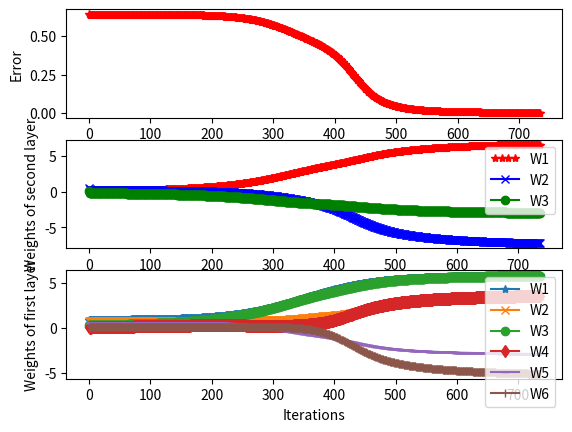

Reproduce this figure in Python.
import numpy as np
import matplotlib.pyplot as plt
from matplotlib.legend_handler import HandlerLine2D


def sigmoid(a):  # defining the sigmoid function
    return 1 / (1 + np.exp(-a))


def y_function(x1, x2, x3, w1, w2, w3):  # y = f(a) = 1/(1 + e^(-a))
    a = w1 * x1 + w2 * x2 + w3 * x3  # defining a
    return sigmoid(a)


def column(matrix, i):
    return np.asarray([row[i] for row in matrix])


# inputs for XOR gate
X = np.array([[0.1, 0.1, 1], [0.1, 0.9, 1], [0.9, 0.1, 1], [0.9, 0.9, 1]])
# desired outputs for XOR gate
D = np.array([[0.1], [0.9], [0.9], [0.1]])
# weights for the first layer : 6 in total
W = np.random.random((3, 2))
# weights for the second layer
Y = np.random.random((4, 1))
Wbar = np.random.random((3, 1))
layer1 = sigmoid(np.dot(X, W))

# first column is z1
# second column is z2
#   z11     z12
#   z21     z22
#   z31     z32
#   z41     z42

Z = np.ones((4, 3))
Z[:, 0] = np.array([column(layer1, 0)])
Z[:, 1] = np.array([column(layer1, 1)])
# third column is ones and acts as threshold value 1 for z3
layer2 = sigmoid(np.dot(Z, Wbar))
Y = layer2
E = np.power(Y - D, 2)
Error = np.sum(E)
DW = np.ones((4, 6))
DWbar = np.ones((4, 3))
SumDW = np.ones(6)
e = []
w1l2 = []
w2l2 = []
w3l2 = []
w1l1 = []
w2l1 = []
w3l1 = []
w4l1 = []
w5l1 = []
w6l1 = []
w1l2.append(Wbar[0][0])
w2l2.append(Wbar[1][0])
w3l2.append(Wbar[2][0])
w1l1.append(W[0][0])
w2l1.append(W[0][1])
w3l1.append(W[1][0])
w4l1.append(W[1][1])
w5l1.append(W[2][0])
w6l1.append(W[2][1])
while Error > 0.001:
    for i in range(0, 4):
        for j in range(0, 3):
            DWbar[i][j] = -2 * (Y[i] - D[i]) * Y[i] * (1 - Y[i]) * Z[i][j]
    k = 0
    for i in range(0, 3):
        for j in range(0, 2):
            DW[:, k] = -2 * X[:, i] * Z[:, j] * (1 - Z[:, j]) * Wbar[j]
            k += 1
    for i in range(0, 4):
        DW[i, :] *= (Y[i] - D[i]) * Y[i] * (1 - Y[i])
    for i in range(0, 6):
        SumDW[i] = np.sum(DW[:, i])
    k = 0
    for i in range(0, 3):
        Wbar[i] = Wbar[i] + np.sum(DWbar[:, i])
        for j in range(0, 2):
            W[i][j] = W[i][j] + SumDW[k]
            k += 1
    layer1 = sigmoid(np.dot(X, W))
    Z[:, 0] = np.array([column(layer1, 0)])
    Z[:, 1] = np.array([column(layer1, 1)])
    # third column is ones and acts as threshold value 1 for z3
    layer2 = sigmoid(np.dot(Z, Wbar))
    Y = layer2
    E = np.power(Y - D, 2)
    Error = np.sum(E)
    e.append(Error)
    w1l2.append(Wbar[0][0])
    w2l2.append(Wbar[1][0])
    w3l2.append(Wbar[2][0])
    w1l1.append(W[0][0])
    w2l1.append(W[0][1])
    w3l1.append(W[1][0])
    w4l1.append(W[1][1])
    w5l1.append(W[2][0])
    w6l1.append(W[2][1])
# Next lines are all about the plots required
plt.figure(1)
plt.subplot(311)
plt.plot(e, '*r-')                              # error plot
plt.ylabel('Error')
plt.xlabel('Iterations')
# plt.show()
plt.subplot(312)
w1_plot, = plt.plot(w1l2, '*r-', label='W1')   # weights plot
w2_plot, = plt.plot(w2l2, 'xb-', label='W2')
w3_plot, = plt.plot(w3l2, 'og-', label='W3')
plt.legend(handler_map={w1_plot: HandlerLine2D(numpoints=4)})
plt.ylabel('Weights of second layer')
plt.xlabel('Iterations')
plt.subplot(313)
w11_plot, = plt.plot(w1l1, '*-', label='W1')   # weights plot
w21_plot, = plt.plot(w2l1, 'x-', label='W2')
w31_plot, = plt.plot(w3l1, 'o-', label='W3')
w41_plot, = plt.plot(w4l1, 'd-', label='W4')   # weights plot
w51_plot, = plt.plot(w5l1, '_-', label='W5')
w61_plot, = plt.plot(w6l1, '|-', label='W6')
plt.legend(handler_map={w1_plot: HandlerLine2D(numpoints=4)})
plt.ylabel('Weights of first layer')
plt.xlabel('Iterations')
plt.show()
